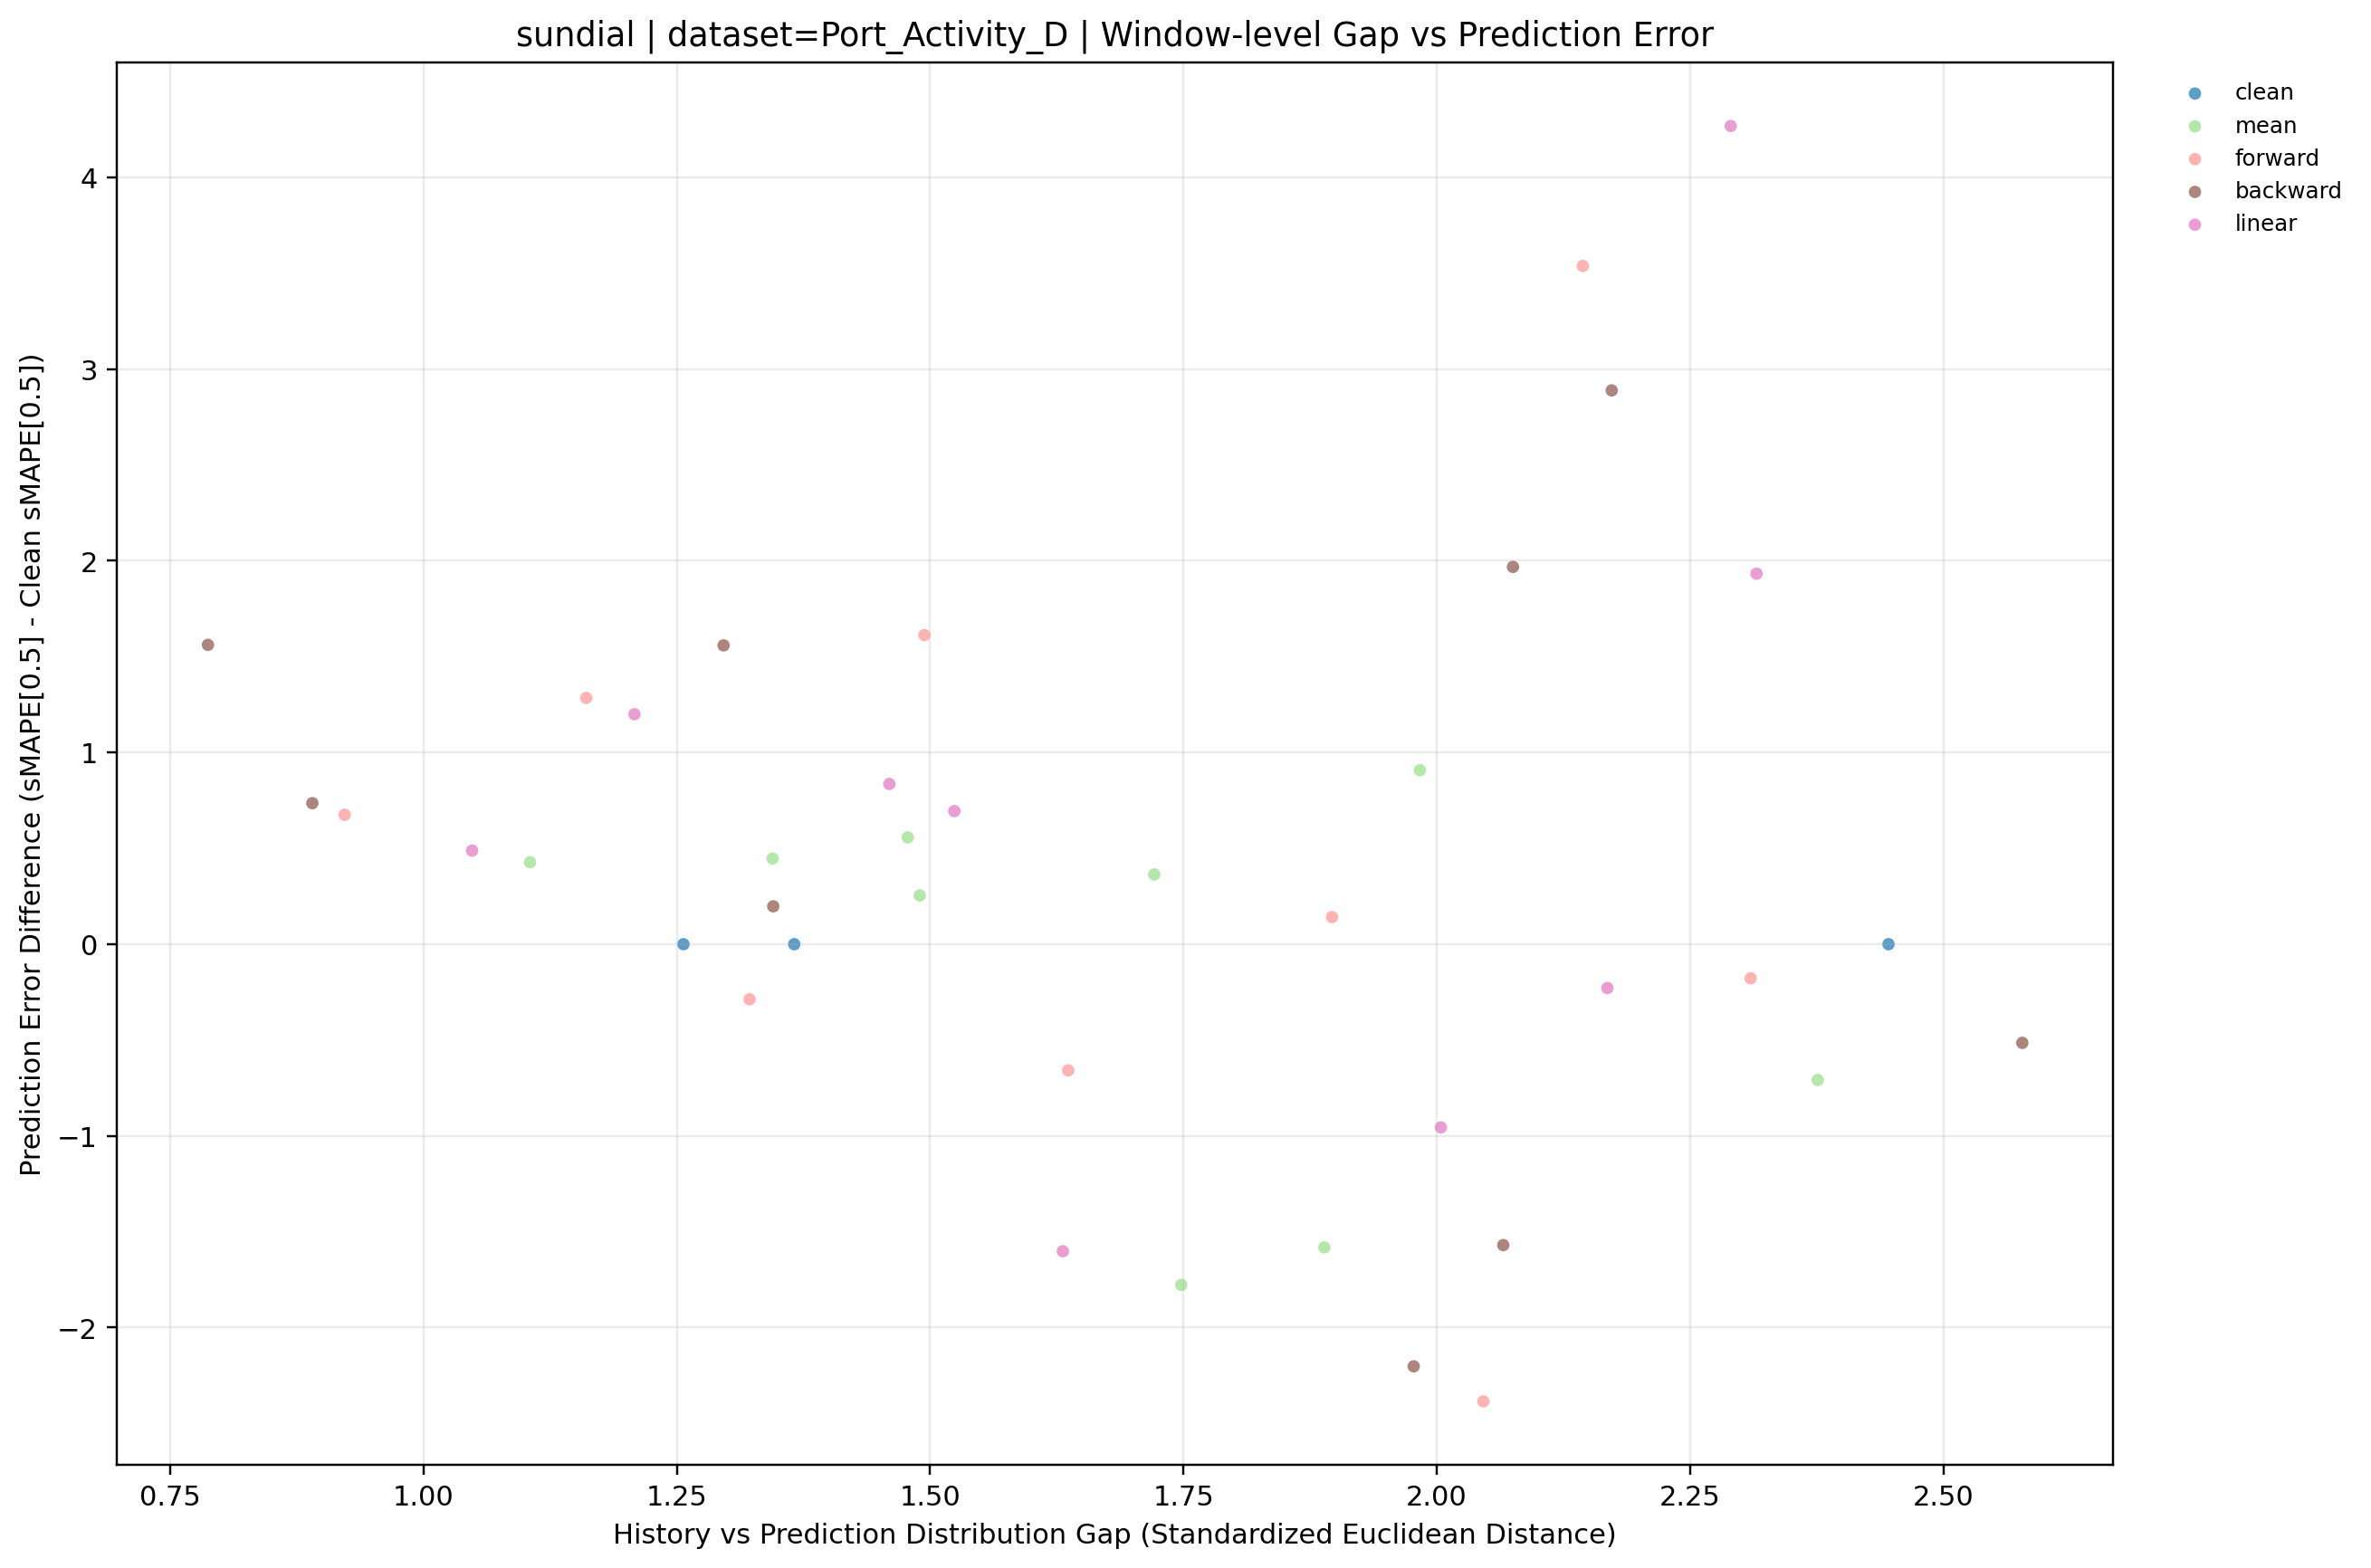

Source data for this figure (header and first rows):
dataset, term, ratio_code, imputation_method, window_idx, distribution_gap, smape, smape_diff_vs_clean, prediction_mode, y_value
Port_Activity_D, long, 010, backward, 0, 2.578, 141.4, -0.5145, backward, -0.5145
Port_Activity_D, long, 010, backward, 1, 0.8903, 124.7, 0.7356, backward, 0.7356
Port_Activity_D, long, 010, backward, 2, 1.296, 139.8, 1.559, backward, 1.559
Port_Activity_D, long, 020, backward, 0, 1.977, 139.7, -2.202, backward, -2.202
Port_Activity_D, long, 020, backward, 1, 2.173, 126.9, 2.889, backward, 2.889
Port_Activity_D, long, 020, backward, 2, 1.345, 138.5, 0.1976, backward, 0.1976
Port_Activity_D, long, 030, backward, 0, 2.066, 140.4, -1.569, backward, -1.569
Port_Activity_D, long, 030, backward, 1, 2.075, 126, 1.968, backward, 1.968
Port_Activity_D, long, 030, backward, 2, 0.7872, 139.8, 1.561, backward, 1.561
Port_Activity_D, long, , clean, 0, 2.446, 141.9, 0.0, clean, 0.0
Port_Activity_D, long, , clean, 1, 1.257, 124, 0.0, clean, 0.0
Port_Activity_D, long, , clean, 2, 1.366, 138.3, 0.0, clean, 0.0
Port_Activity_D, long, 010, forward, 0, 2.31, 141.8, -0.1779, forward, -0.1779
Port_Activity_D, long, 010, forward, 1, 1.161, 125.3, 1.285, forward, 1.285
Port_Activity_D, long, 010, forward, 2, 1.322, 138, -0.2871, forward, -0.2871
Port_Activity_D, long, 020, forward, 0, 1.636, 141.3, -0.658, forward, -0.658
Port_Activity_D, long, 020, forward, 1, 1.494, 125.6, 1.612, forward, 1.612
Port_Activity_D, long, 020, forward, 2, 1.897, 138.4, 0.1414, forward, 0.1414
Port_Activity_D, long, 030, forward, 0, 2.046, 139.5, -2.385, forward, -2.385
Port_Activity_D, long, 030, forward, 1, 2.144, 127.5, 3.538, forward, 3.538
Port_Activity_D, long, 030, forward, 2, 0.9222, 139, 0.675, forward, 0.675
Port_Activity_D, long, 010, linear, 0, 2.168, 141.7, -0.2287, linear, -0.2287
Port_Activity_D, long, 010, linear, 1, 1.46, 124.8, 0.8359, linear, 0.8359
Port_Activity_D, long, 010, linear, 2, 1.524, 139, 0.6944, linear, 0.6944
Port_Activity_D, long, 020, linear, 0, 2.004, 141, -0.9556, linear, -0.9556
Port_Activity_D, long, 020, linear, 1, 2.316, 125.9, 1.933, linear, 1.933
Port_Activity_D, long, 020, linear, 2, 1.048, 138.8, 0.4885, linear, 0.4885
Port_Activity_D, long, 030, linear, 0, 1.631, 140.3, -1.601, linear, -1.601
Port_Activity_D, long, 030, linear, 1, 2.29, 128.3, 4.268, linear, 4.268
Port_Activity_D, long, 030, linear, 2, 1.208, 139.5, 1.2, linear, 1.2
Port_Activity_D, long, 010, mean, 0, 2.376, 141.2, -0.7085, mean, -0.7085
Port_Activity_D, long, 010, mean, 1, 1.478, 124.6, 0.5573, mean, 0.5573
Port_Activity_D, long, 010, mean, 2, 1.105, 138.7, 0.4276, mean, 0.4276
Port_Activity_D, long, 020, mean, 0, 1.889, 140.4, -1.581, mean, -1.581
Port_Activity_D, long, 020, mean, 1, 1.721, 124.4, 0.3637, mean, 0.3637
Port_Activity_D, long, 020, mean, 2, 1.344, 138.7, 0.4466, mean, 0.4466
Port_Activity_D, long, 030, mean, 0, 1.748, 140.2, -1.777, mean, -1.777
Port_Activity_D, long, 030, mean, 1, 1.49, 124.3, 0.2547, mean, 0.2547
Port_Activity_D, long, 030, mean, 2, 1.983, 139.2, 0.908, mean, 0.908
